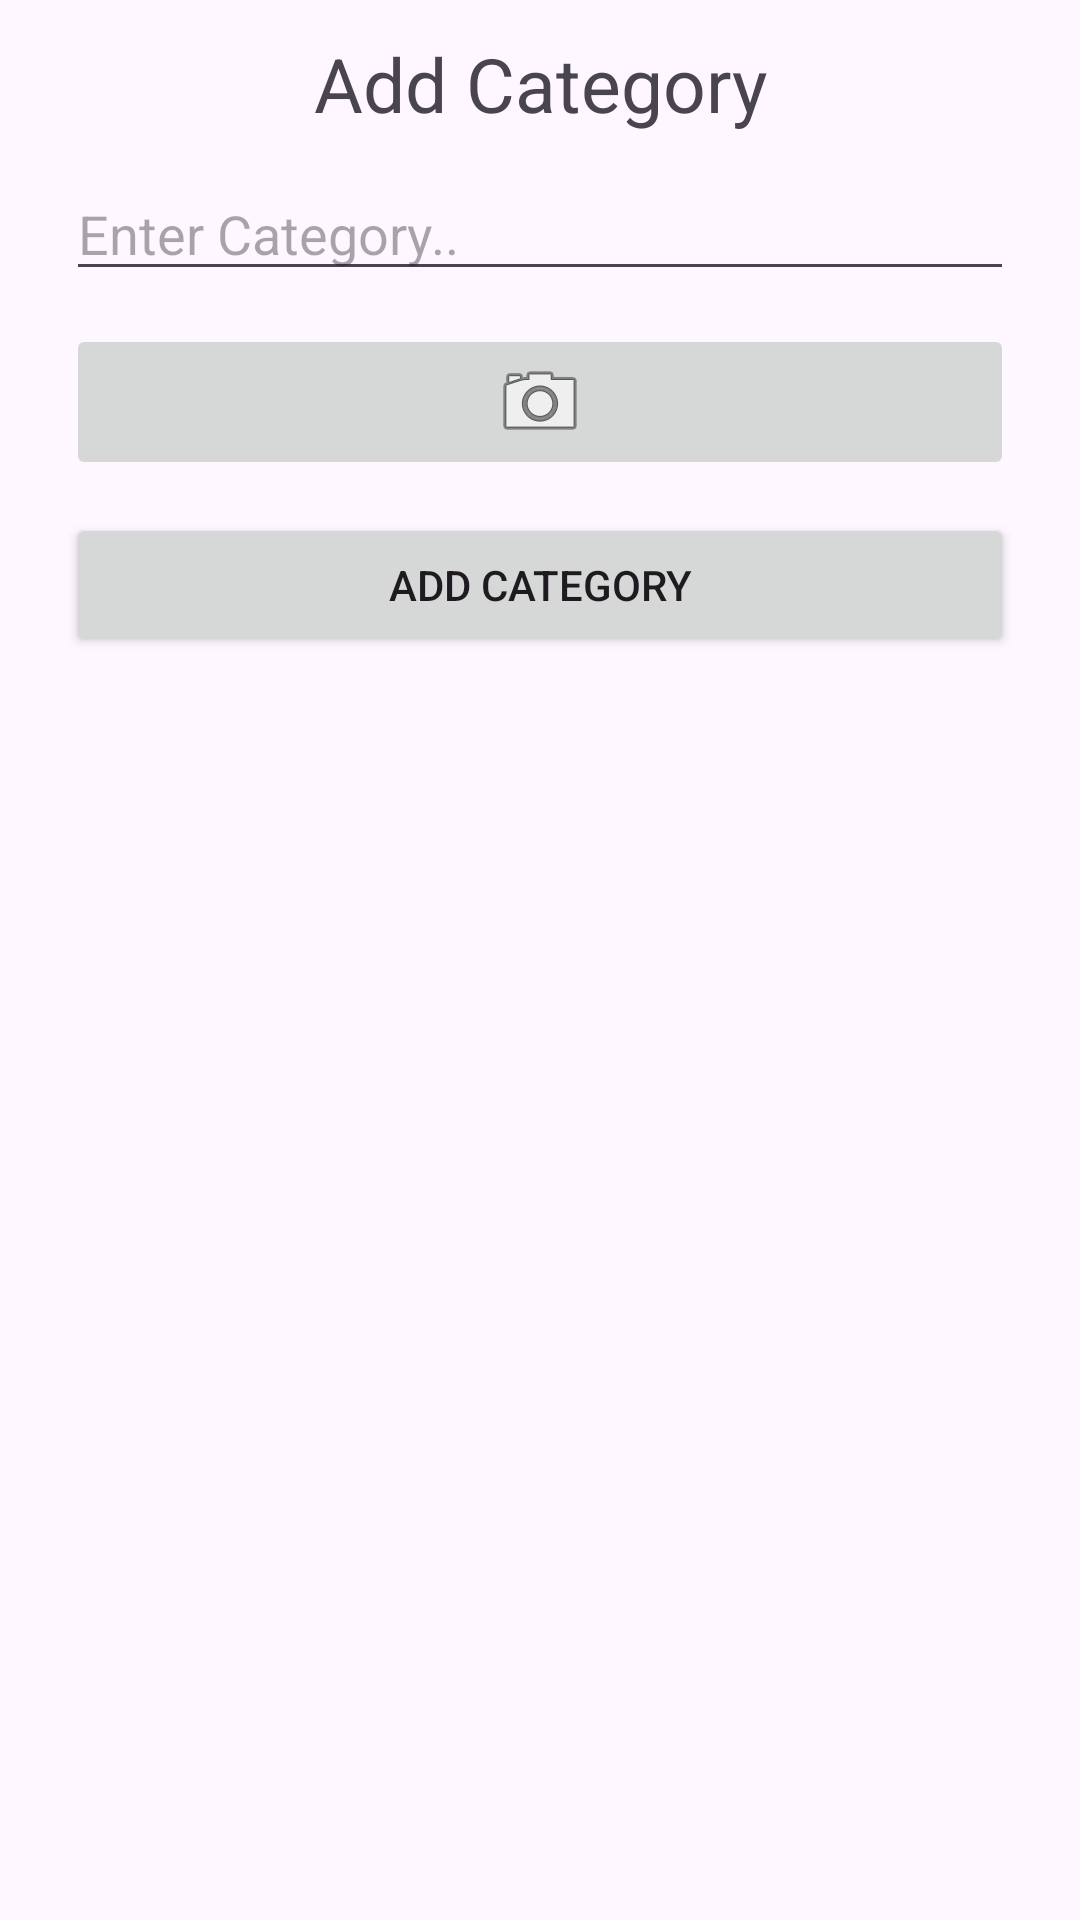

Android layout source for this screen:
<!-- AndroidManifest.xml: application theme Theme.FirstApp137 -->
<!-- res/layout/activity_add_category.xml -->
<?xml version="1.0" encoding="utf-8"?>
<LinearLayout xmlns:android="http://schemas.android.com/apk/res/android"
    xmlns:app="http://schemas.android.com/apk/res-auto"
    xmlns:tools="http://schemas.android.com/tools"
    android:layout_width="match_parent"
    android:orientation="vertical"
    android:padding="11dp"
    android:layout_height="match_parent"
    tools:context=".AddCategoryActivity">

    <TextView
        android:layout_width="match_parent"
        android:layout_height="wrap_content"
        android:gravity="center"
        android:text="Add Category"
        android:textSize="25sp"/>

    <EditText
        android:layout_width="match_parent"
        android:layout_height="wrap_content"
        android:id="@+id/edtCatName"
        android:layout_margin="11dp"
        android:hint="Enter Category.."/>

    <ImageButton
        android:layout_width="match_parent"
        android:layout_height="wrap_content"
        android:layout_marginHorizontal="11dp"
        android:contentDescription="Pick image"
        android:src="@android:drawable/ic_menu_camera"
        android:id="@+id/btnCatImg"/>

    <RelativeLayout
        android:layout_width="match_parent"
        android:layout_height="wrap_content">

        <Button
            android:layout_width="match_parent"
            android:layout_height="wrap_content"
            android:text="Add Category"
            android:layout_margin="11dp"
            android:visibility="visible"
            android:src="@android:drawable/ic_menu_camera"
            android:id="@+id/btnSave"/>

        <ProgressBar
            android:layout_width="wrap_content"
            android:layout_height="wrap_content"
            android:layout_centerInParent="true"
            android:visibility="gone"
            android:id="@+id/pgBar" />

    </RelativeLayout>


</LinearLayout>
<!-- resources referenced by this layout -->
<resources>
  <style name="Theme.FirstApp137" parent="Base.Theme.FirstApp137" />
  <style name="Base.Theme.FirstApp137" parent="Theme.Material3.DayNight.NoActionBar">
          
          
      </style>
</resources>
